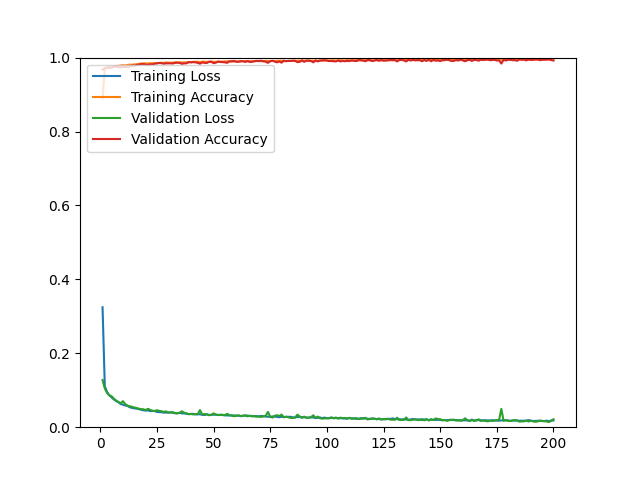

The file beside this chart, header and first rows:
epoch, loss, acc, val_loss, val_acc
1, 0.3246, 0.8891, 0.1277, 0.9678
2, 0.1105, 0.9707, 0.1048, 0.9707
3, 0.0953, 0.9735, 0.0926, 0.9726
4, 0.0863, 0.9749, 0.0862, 0.9726
5, 0.0806, 0.9754, 0.0838, 0.9726
6, 0.0751, 0.9766, 0.0772, 0.9754
7, 0.0708, 0.9774, 0.0721, 0.9754
8, 0.0677, 0.9774, 0.0682, 0.9745
9, 0.0628, 0.9787, 0.0649, 0.9735
10, 0.0609, 0.9794, 0.0704, 0.9745
11, 0.0588, 0.9789, 0.0627, 0.9749
12, 0.0577, 0.9798, 0.0583, 0.9740
13, 0.0539, 0.9809, 0.0566, 0.9763
14, 0.0522, 0.9805, 0.0554, 0.9787
15, 0.0509, 0.9818, 0.0532, 0.9778
16, 0.0503, 0.9819, 0.0520, 0.9797
17, 0.0487, 0.9829, 0.0501, 0.9811
18, 0.0474, 0.9840, 0.0488, 0.9820
19, 0.0458, 0.9844, 0.0486, 0.9825
20, 0.0449, 0.9842, 0.0463, 0.9811
21, 0.0457, 0.9841, 0.0497, 0.9801
22, 0.0436, 0.9848, 0.0472, 0.9816
23, 0.0440, 0.9844, 0.0444, 0.9816
24, 0.0437, 0.9852, 0.0440, 0.9834
25, 0.0413, 0.9847, 0.0459, 0.9844
26, 0.0409, 0.9859, 0.0443, 0.9853
27, 0.0406, 0.9859, 0.0431, 0.9849
28, 0.0395, 0.9857, 0.0415, 0.9834
29, 0.0396, 0.9870, 0.0429, 0.9844
30, 0.0398, 0.9862, 0.0395, 0.9844
31, 0.0397, 0.9862, 0.0407, 0.9844
32, 0.0391, 0.9863, 0.0407, 0.9839
33, 0.0383, 0.9873, 0.0376, 0.9858
34, 0.0376, 0.9869, 0.0377, 0.9863
35, 0.0393, 0.9871, 0.0385, 0.9858
36, 0.0373, 0.9871, 0.0431, 0.9830
37, 0.0373, 0.9870, 0.0391, 0.9844
38, 0.0365, 0.9870, 0.0377, 0.9844
39, 0.0353, 0.9880, 0.0354, 0.9877
40, 0.0360, 0.9876, 0.0357, 0.9872
41, 0.0362, 0.9884, 0.0347, 0.9877
42, 0.0348, 0.9887, 0.0353, 0.9872
43, 0.0348, 0.9889, 0.0353, 0.9858
44, 0.0350, 0.9879, 0.0463, 0.9834
45, 0.0336, 0.9891, 0.0343, 0.9868
46, 0.0329, 0.9891, 0.0356, 0.9858
47, 0.0348, 0.9885, 0.0347, 0.9853
48, 0.0332, 0.9887, 0.0324, 0.9886
49, 0.0336, 0.9890, 0.0332, 0.9891
50, 0.0336, 0.9887, 0.0374, 0.9849
51, 0.0339, 0.9884, 0.0340, 0.9863
52, 0.0329, 0.9891, 0.0331, 0.9891
53, 0.0338, 0.9891, 0.0329, 0.9882
54, 0.0328, 0.9892, 0.0337, 0.9877
55, 0.0322, 0.9897, 0.0322, 0.9872
56, 0.0319, 0.9898, 0.0363, 0.9858
57, 0.0316, 0.9898, 0.0328, 0.9901
58, 0.0323, 0.9892, 0.0310, 0.9901
59, 0.0316, 0.9893, 0.0296, 0.9910
60, 0.0311, 0.9896, 0.0311, 0.9891
... 140 more rows
